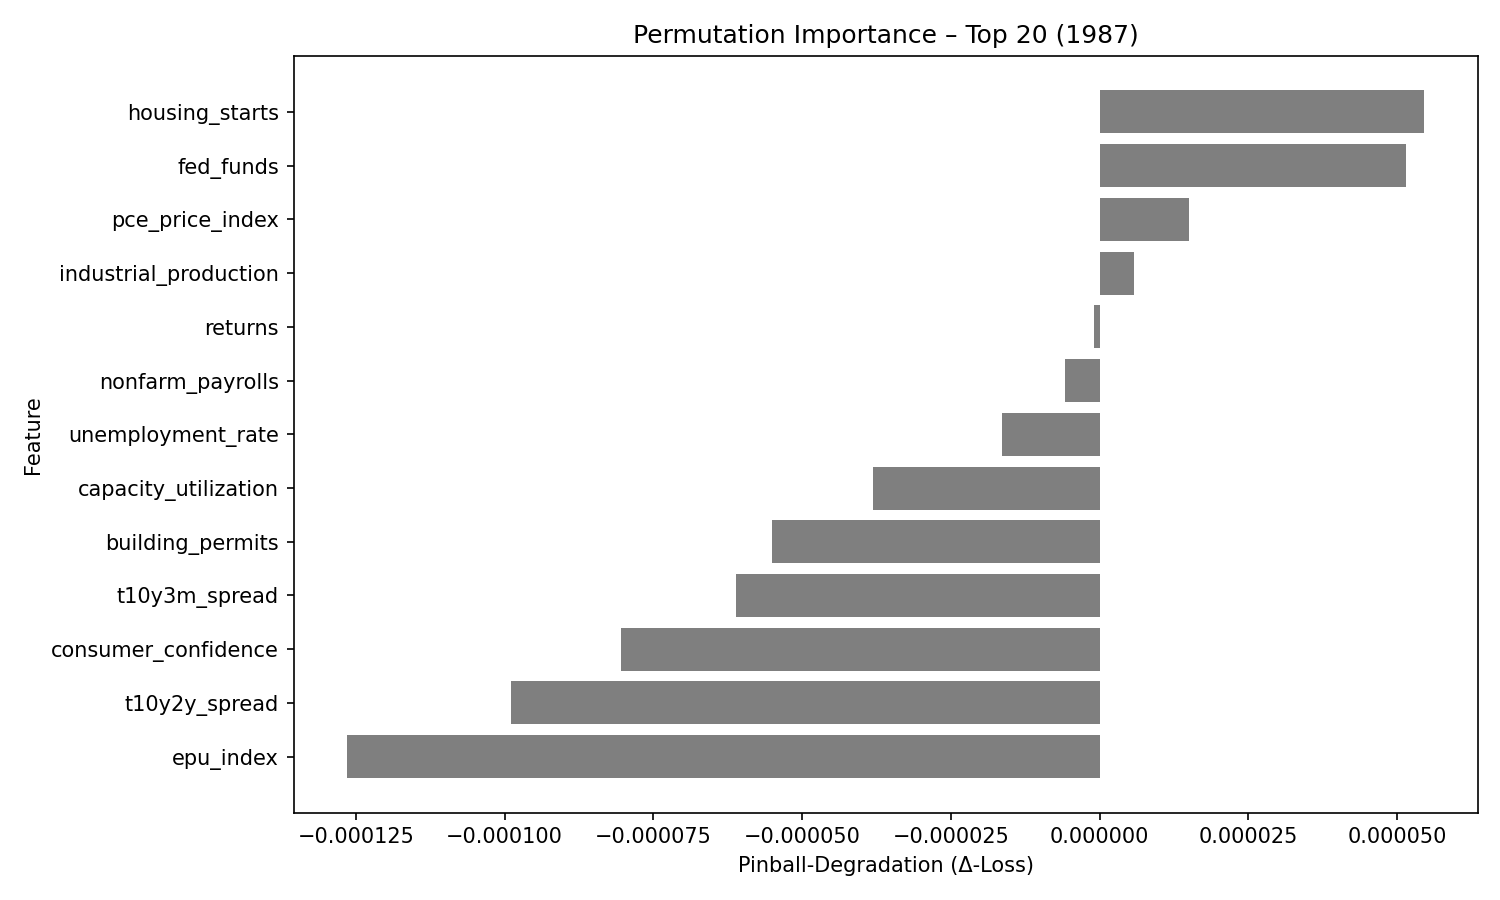

The file beside this chart, header and first rows:
feature, pinball_degradation
housing_starts, 5.4480508e-05
fed_funds, 5.1569194e-05
pce_price_index, 1.5115365e-05
industrial_production, 5.867332e-06
returns, -1.0188669e-06
nonfarm_payrolls, -5.7648867e-06
unemployment_rate, -1.6415492e-05
capacity_utilization, -3.8135797e-05
building_permits, -5.5005774e-05
t10y3m_spread, -6.107427e-05
consumer_confidence, -8.0434605e-05
t10y2y_spread, -9.892695e-05
epu_index, -0.0001264
